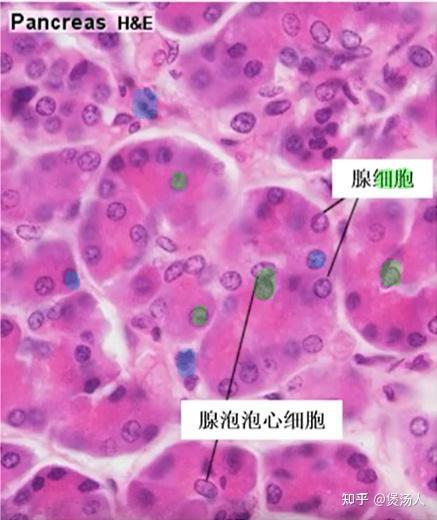

The file beside this chart, header and first rows:
x0, y0, x1, y1, score, label, poly_x, poly_y
379, 259, 400, 285, 0.2213, 1, 398.00,397.00,396.00,395.00,394.00,393.0…, 285.00,285.00,285.00,285.00,285.00,285.0…
253, 268, 274, 300, 0.3198, 1, 268.00,267.00,266.00,265.00,264.00,263.0…, 299.50,299.50,299.50,299.50,299.50,299.5…
176, 348, 194, 376, 0.5034, 6, 192.00,191.00,190.00,189.00,188.00,187.0…, 376.00,376.00,376.00,376.00,376.00,376.0…
171, 171, 185, 189, 0.3823, 1, 183.00,182.00,181.00,180.00,179.00,178.0…, 189.00,189.00,189.00,189.00,189.00,189.0…
64, 270, 79, 289, 0.2307, 6, 77.00,76.00,75.00,74.00,73.00,72.00,71.0…, 289.00,289.00,289.00,289.00,289.00,289.0…
374, 168, 394, 188, 0.2462, 1, 392.00,391.00,390.00,389.00,388.00,387.0…, 188.00,188.00,188.00,188.00,188.00,188.0…
190, 304, 205, 324, 0.2463, 1, 204.00,203.00,202.00,201.00,200.00,199.0…, 324.00,324.00,324.00,324.00,324.00,324.0…
395, 167, 410, 188, 0.2042, 1, 408.00,407.00,406.00,405.00,404.00,403.0…, 188.00,188.00,188.00,188.00,188.00,188.0…
130, 88, 156, 118, 0.2871, 6, 149.00,148.00,147.00,146.50,146.00,145.5…, 118.00,118.00,118.00,118.00,117.50,118.0…
77, 343, 93, 377, 0.2561, -100, 93.00,92.00,91.00,90.00,89.50,89.00,88.5…, 377.00,377.00,377.00,377.00,377.00,376.5…
307, 252, 324, 267, 0.21, 6, 321.00,320.00,319.00,318.00,317.00,316.0…, 267.00,267.00,267.00,267.00,267.00,267.0…
83, 362, 99, 392, 0.215, -100, 99.00,98.00,97.00,96.50,96.00,95.00,94.5…, 392.00,392.00,392.00,392.00,391.50,391.5…
255, 189, 284, 216, 0.1978, -100, 255.00,255.00,255.00,255.00,255.00,255.0…, 199.50,199.00,198.00,197.00,196.00,195.0…
344, 291, 358, 310, 0.1877, -100, 358.00,357.00,356.00,355.00,354.00,353.0…, 310.00,310.00,310.00,310.00,310.00,310.0…
232, 112, 256, 133, 0.1824, -100, 232.00,232.00,232.00,232.00,232.00,232.0…, 115.50,115.00,114.00,113.00,112.00,112.0…
35, 278, 55, 296, 0.1779, -100, 55.00,54.00,53.00,52.00,51.00,50.00,49.0…, 296.00,296.00,296.00,296.00,296.00,296.0…
222, 267, 241, 285, 0.163, -100, 241.00,240.00,239.00,238.00,237.00,236.0…, 285.00,285.00,285.00,285.00,285.00,285.0…
